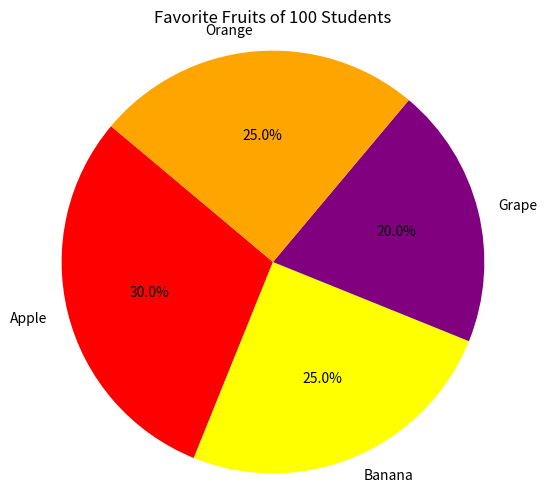

Generate this figure with matplotlib:
import matplotlib.pyplot as plt

# 数据：100 名学生喜欢的水果分布
fruits = ["Apple", "Banana", "Grape", "Orange"]
sizes = [30, 25, 20, 25]    # 分别代表每种水果对应的人数
colors = ["red", "yellow", "purple", "orange"]  # 为不同水果设置不同颜色

# 生成饼图
plt.figure(figsize=(6,6))
plt.pie(
    sizes,
    labels=fruits,
    colors=colors,
    autopct='%1.1f%%',  # 在扇区上显示百分比
    startangle=140      # 起始角度，可根据需求调整
)

plt.title("Favorite Fruits of 100 Students")

# axis('equal') 使饼图在视觉上呈现正圆形
plt.axis('equal')
plt.show()

# 可选：在控制台打印与活动相关的说明
print("Activity:")
print("这幅饼图展示了 100 名学生最喜欢的水果分布。")
print("30% 喜欢苹果（Apple），25% 喜欢香蕉（Banana），20% 喜欢葡萄（Grape），其余 25% 喜欢橙子（Orange）。")
print("问题：有多少学生喜欢橙子？答案：25 名，占 25%。")
